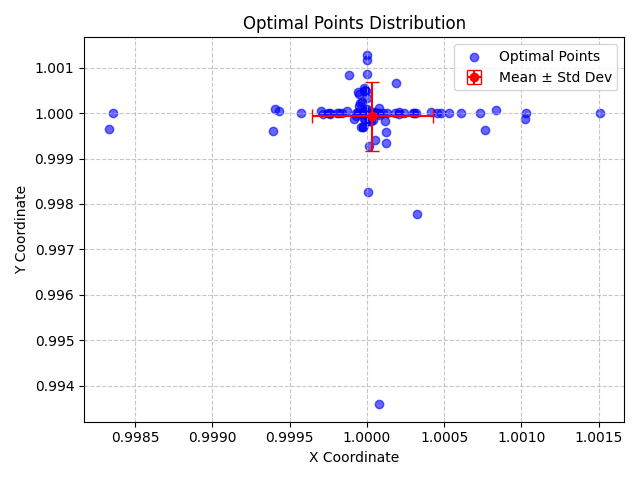

The file beside this chart, header and first rows:
X, Y, X_Std, Y_Std
1, 0.9978, 0.0003909, 0.0007584
0.9998, 1, 0.0003909, 0.0007584
0.9999, 1.001, 0.0003909, 0.0007584
0.9999, 1, 0.0003909, 0.0007584
1, 1, 0.0003909, 0.0007584
1, 1, 0.0003909, 0.0007584
1, 1, 0.0003909, 0.0007584
0.9999, 0.9999, 0.0003909, 0.0007584
1, 1, 0.0003909, 0.0007584
1, 1, 0.0003909, 0.0007584
0.9999, 1, 0.0003909, 0.0007584
0.9999, 1, 0.0003909, 0.0007584
1, 1, 0.0003909, 0.0007584
1, 1, 0.0003909, 0.0007584
0.9994, 1, 0.0003909, 0.0007584
1, 1, 0.0003909, 0.0007584
1, 0.9998, 0.0003909, 0.0007584
1, 1, 0.0003909, 0.0007584
0.9998, 1, 0.0003909, 0.0007584
0.9999, 0.9999, 0.0003909, 0.0007584
0.9998, 1, 0.0003909, 0.0007584
1, 1.001, 0.0003909, 0.0007584
0.9997, 1, 0.0003909, 0.0007584
1.001, 1, 0.0003909, 0.0007584
1, 0.9983, 0.0003909, 0.0007584
1, 0.9997, 0.0003909, 0.0007584
1, 1, 0.0003909, 0.0007584
1, 1, 0.0003909, 0.0007584
0.9999, 1, 0.0003909, 0.0007584
1, 1, 0.0003909, 0.0007584
1.001, 1, 0.0003909, 0.0007584
1, 0.9993, 0.0003909, 0.0007584
1, 1, 0.0003909, 0.0007584
1, 0.9993, 0.0003909, 0.0007584
0.9996, 1, 0.0003909, 0.0007584
1, 1.001, 0.0003909, 0.0007584
1, 1, 0.0003909, 0.0007584
1, 1, 0.0003909, 0.0007584
1, 1.001, 0.0003909, 0.0007584
1.002, 1, 0.0003909, 0.0007584
1, 0.9997, 0.0003909, 0.0007584
1, 1, 0.0003909, 0.0007584
1, 1, 0.0003909, 0.0007584
1, 1, 0.0003909, 0.0007584
1.001, 1, 0.0003909, 0.0007584
1, 1, 0.0003909, 0.0007584
1, 1, 0.0003909, 0.0007584
1, 1.001, 0.0003909, 0.0007584
1, 1, 0.0003909, 0.0007584
1, 1, 0.0003909, 0.0007584
1.001, 0.9996, 0.0003909, 0.0007584
1, 1, 0.0003909, 0.0007584
1, 1, 0.0003909, 0.0007584
0.9998, 1, 0.0003909, 0.0007584
0.9994, 1, 0.0003909, 0.0007584
1, 0.9998, 0.0003909, 0.0007584
1, 1, 0.0003909, 0.0007584
1, 1, 0.0003909, 0.0007584
1, 1, 0.0003909, 0.0007584
0.9994, 0.9996, 0.0003909, 0.0007584
... 40 more rows
